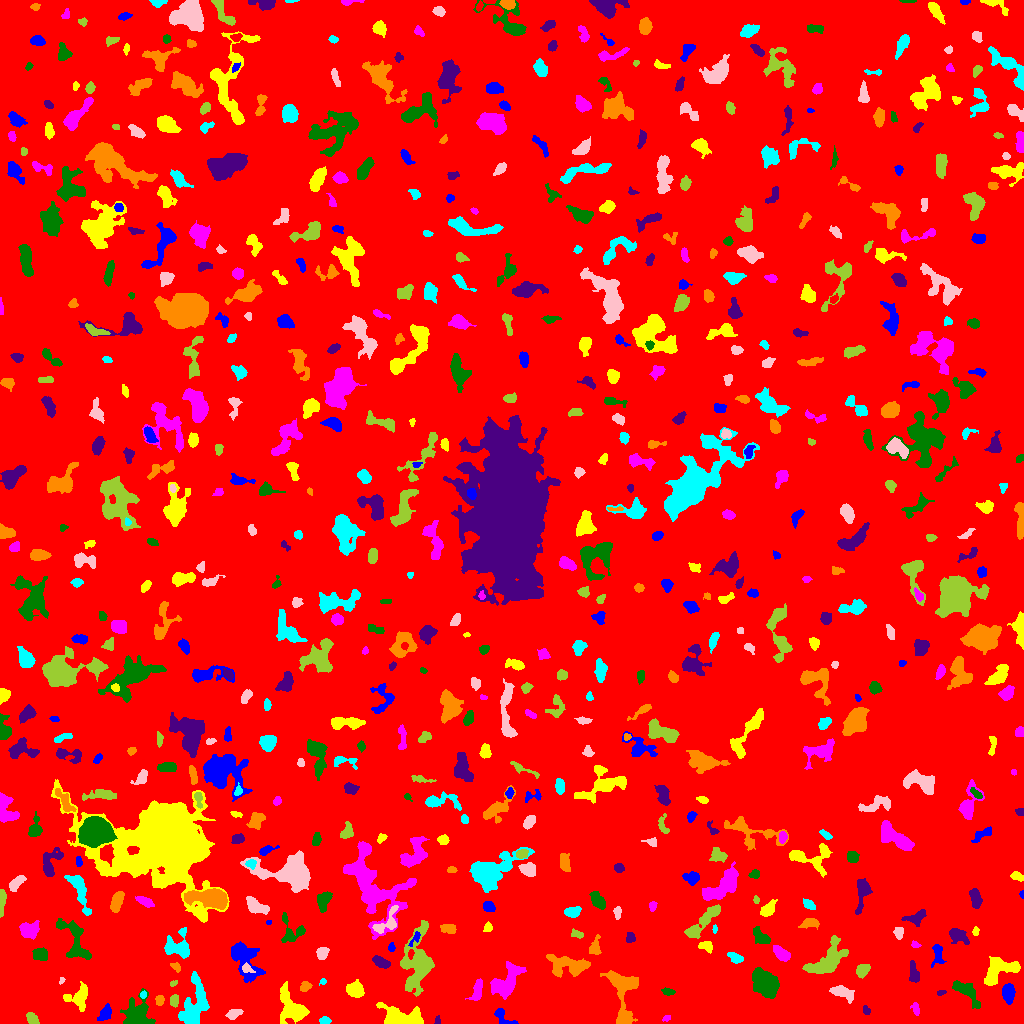

Source data for this figure (header and first rows):
ID, X, Y, A, B, theta, total_flux, mu_max, mu_median, mu_mean, R_fwhm, R_e, R10, R90, x_start, x_end, y_start, y_end, area, greylevel
0, 509.6, 511.5, 296.7, 291.7, -0.981, 1670320, 16.0, 1.0, 1.938, 40.7, 232.1, 87.49, 386.4, 0, 1023, 0, 1023, 861670, 1.938
1, 502.9, 6.102, 6.622, 2.922, -0.6978, 748.0, 8.0, 4.0, 4.452, 5.971, 4.222, 1.693, 6.383, 494, 518, 0, 15, 168, 8.452
2, 292, 14.97, 9.313, 5.697, -1.003, 3418, 15.0, 5.0, 5.668, 6.699, 7.203, 2.821, 11.9, 280, 309, 0, 42, 603, 9.668
3, 666.3, 5.198, 1.984, 1.391, 0.4435, 111.0, 4.0, 2.0, 2.312, 3.09, 2.034, 0.7979, 3.29, 662, 670, 2, 8, 48, 7.312
4, 137.2, 9.385, 7.443, 6.394, 1.35, 2945, 13.0, 4.0, 5.149, 7.736, 7.291, 2.821, 11.64, 120, 155, 0, 35, 572, 9.149
5, 437.4, 2.402, 2.091, 1.251, 1.515, 82.0, 5.0, 2.0, 1.783, 2.111, 1.871, 0.5642, 2.985, 434, 440, 0, 8, 46, 7.783
6, 622.9, 31.12, 16.09, 6.511, -1.489, 2499, 9.0, 3.0, 3.241, 8.156, 8.038, 3.141, 12.98, 600, 638, 0, 53, 771, 8.241
7, 324.8, 2.761, 2.778, 1.677, 0.008069, 389.0, 10.0, 5.0, 4.862, 3.656, 2.706, 0.9772, 4.297, 319, 331, 0, 7, 80, 8.863
8, 233.6, 10.05, 3.701, 1.971, 0.3172, 413.0, 8.0, 3.0, 3.082, 3.949, 3.29, 1.262, 5.352, 225, 243, 4, 14, 134, 8.082
9, 32.15, 5.171, 3.622, 2.068, -0.738, 275.0, 6.0, 2.0, 2.2, 4.068, 3.478, 1.262, 5.412, 26, 39, 0, 11, 125, 7.2
10, 794.5, 11.51, 6.219, 3.423, 1.057, 1071, 9.0, 4.0, 4.2, 5.863, 5.14, 2.034, 7.878, 781, 802, 2, 26, 255, 8.2
11, 105, 10.6, 4.784, 2.383, 0.9838, 367.0, 6.0, 2.0, 2.185, 4.37, 3.909, 1.382, 6.18, 97, 111, 3, 20, 168, 7.185
12, 401.1, 5.16, 10.76, 4.327, -0.103, 3353, 15.0, 5.0, 5.761, 7.838, 7.001, 2.764, 11.07, 376, 423, 0, 21, 582, 10.76
13, 915.7, 14.72, 3.207, 1.653, -1.349, 402.0, 10.0, 4.0, 4.568, 3.478, 2.821, 1.128, 4.514, 910, 919, 8, 21, 88, 8.568
14, 966, 32.32, 8.703, 3.364, -0.7122, 1150, 8.0, 3.0, 3.343, 6.676, 5.585, 2.185, 9.027, 952, 980, 15, 43, 344, 8.343
15, 865.5, 13.87, 1.852, 1.44, -1.387, 77.0, 5.0, 1.0, 1.222, 1.871, 1.871, 0.5642, 3.241, 863, 870, 9, 18, 63, 8.222
16, 159.6, 23.12, 2.332, 1.822, 1.503, 342.0, 11.0, 4.0, 4.024, 3.038, 2.646, 0.9772, 4.184, 155, 164, 18, 28, 85, 11.02
17, 143.3, 28.86, 1.738, 1.459, 1.296, 118.0, 5.0, 2.0, 2.511, 2.646, 2.034, 0.7979, 3.192, 140, 146, 25, 33, 47, 10.51
18, 840.7, 31.78, 5.637, 2.645, -0.3336, 1150, 16.0, 3.0, 4.582, 3.989, 4.146, 1.493, 7.632, 829, 854, 20, 38, 251, 8.582
19, 173.9, 22.81, 2.715, 1.964, 1.392, 409.0, 8.0, 4.0, 4.01, 4.184, 2.985, 1.262, 4.652, 170, 178, 16, 29, 102, 10.01
20, 731.1, 26.01, 3.044, 2.511, 0.3626, 468.0, 8.0, 4.0, 4.07, 4.652, 3.338, 1.262, 5.293, 721, 736, 21, 31, 115, 8.07
21, 1008, 30.15, 4.565, 2.63, 1.519, 952.0, 9.0, 4.0, 4.269, 5.726, 4.478, 1.784, 6.91, 1002, 1015, 19, 40, 223, 9.269
22, 78.48, 25.07, 5.893, 5.469, 1.214, 1352, 11.0, 3.0, 3.965, 4.787, 5.499, 2.034, 9.184, 63, 87, 12, 42, 341, 7.965
23, 507.3, 41.34, 9.194, 4.826, 0.9925, 2093, 11.0, 3.0, 3.471, 5.997, 6.91, 2.585, 11.48, 490, 526, 24, 62, 603, 8.471
24, 668, 31.81, 3.03, 1.633, -0.1287, 187.0, 5.0, 2.0, 2.2, 3.338, 2.764, 1.128, 4.442, 661, 675, 28, 36, 85, 7.2
25, 941.1, 31.11, 2.218, 1.278, 0.2666, 103.0, 4.0, 2.0, 2.191, 3.192, 2.111, 0.7979, 3.29, 937, 946, 28, 33, 47, 7.191
26, 305.5, 37, 3.015, 2.213, 0.5605, 418.0, 8.0, 4.0, 4.139, 4.297, 3.241, 1.262, 4.983, 300, 312, 32, 42, 101, 8.139
27, 322.9, 41.94, 1.893, 1.414, 0.7926, 88.0, 4.0, 2.0, 2.146, 2.877, 1.871, 0.7979, 3.09, 319, 326, 38, 45, 41, 7.146
28, 61.27, 42.73, 1.722, 1.011, 1.454, 73.0, 4.0, 2.0, 2.028, 2.646, 1.693, 0.5642, 2.523, 59, 65, 39, 46, 36, 8.028
29, 173.1, 40.1, 1.978, 1.212, 0.4391, 136.0, 7.0, 3.0, 3.163, 2.185, 1.871, 0.5642, 3.09, 170, 177, 37, 43, 43, 9.163
30, 221.9, 34.59, 4.92, 3.483, 0.2604, 555.0, 5.0, 2.0, 2.322, 5.499, 4.652, 1.871, 7.378, 213, 231, 28, 44, 239, 7.322
31, 244, 65.7, 11.19, 5.707, -1.089, 2942, 17.0, 4.0, 4.526, 4.787, 7.464, 2.585, 12.41, 231, 265, 41, 82, 650, 8.526
32, 355.1, 34.02, 3.823, 3.497, -0.4852, 1438, 13.0, 5.0, 5.869, 5.202, 4.549, 1.871, 7.506, 346, 364, 26, 44, 245, 9.869
33, 477.3, 33.5, 5.808, 2.319, 1.312, 629.0, 7.0, 3.0, 3.242, 5.323, 4.514, 1.784, 6.817, 465, 482, 23, 45, 194, 9.242
34, 766.1, 40.16, 7.063, 5.261, -0.8764, 3456, 14.0, 5.0, 5.521, 8.215, 7.464, 2.932, 12.15, 752, 779, 25, 56, 626, 9.521
35, 913.7, 50.36, 5.256, 2.075, -1.386, 617.0, 9.0, 3.0, 3.506, 4.184, 3.909, 1.493, 6.408, 909, 919, 41, 63, 176, 8.506
36, 175.9, 56.52, 2.485, 1.498, -0.7443, 149.0, 6.0, 2.0, 1.961, 2.985, 2.394, 0.7979, 3.868, 170, 180, 51, 61, 76, 8.961
37, 194.7, 18.97, 13.52, 6.061, 1.327, 3269, 9.0, 4.0, 4.324, 10.31, 8.992, 3.523, 13.69, 178, 209, 0, 52, 756, 8.324
38, 246.8, 55.32, 2.805, 1.958, -0.5417, 241.0, 8.0, 2.0, 2.708, 2.985, 2.646, 0.9772, 4.37, 242, 255, 51, 61, 89, 12.71
39, 862.2, 53.11, 3.386, 2.612, 0.7478, 496.0, 7.0, 3.0, 3.1, 4.514, 3.742, 1.493, 5.997, 856, 870, 45, 59, 160, 8.1
40, 459.5, 61.33, 3.52, 2.054, 0.2529, 516.0, 10.0, 2.0, 3.712, 3.613, 3.09, 1.262, 5.499, 449, 467, 55, 66, 139, 8.712
41, 937.4, 69.6, 5.778, 2.573, -1.494, 419.0, 5.0, 2.0, 2.277, 4.983, 4.26, 1.596, 6.628, 931, 946, 56, 79, 184, 7.277
42, 999.2, 53.03, 10.23, 5.414, 0.4637, 1978, 9.0, 4.0, 3.643, 7.899, 7.136, 2.764, 11.04, 984, 1020, 38, 67, 543, 8.643
43, 780.8, 70.05, 4.85, 2.253, -0.694, 850.0, 9.0, 4.0, 4.25, 5.557, 4.26, 1.784, 6.433, 773, 790, 62, 78, 200, 11.25
44, 40.56, 69.27, 3.711, 2.853, -0.3005, 699.0, 8.0, 4.0, 3.927, 5.614, 4.184, 1.693, 6.383, 32, 47, 63, 76, 178, 8.927
45, 381.3, 60.79, 3.977, 2.158, -0.444, 443.0, 6.0, 3.0, 2.637, 5.232, 3.742, 1.493, 5.781, 372, 390, 55, 68, 168, 8.637
46, 568.2, 58, 10.86, 4.741, -0.1427, 2944, 13.0, 5.0, 5.192, 7.313, 7.291, 2.821, 11.64, 546, 590, 46, 69, 567, 9.192
47, 734.9, 66.07, 4.218, 2.039, -0.5208, 279.0, 4.0, 2.0, 2.082, 5.323, 3.613, 1.382, 5.642, 727, 743, 60, 71, 134, 7.082
48, 322.1, 70.27, 3.253, 2.653, 0.9863, 668.0, 9.0, 5.0, 4.912, 4.983, 3.868, 1.596, 5.809, 316, 329, 64, 76, 136, 8.912
49, 827.7, 62.72, 11.57, 5.822, 0.7746, 3092, 11.0, 4.0, 4.386, 8.5, 8.311, 3.192, 13, 802, 848, 50, 88, 705, 8.386
50, 661.8, 80.52, 6.546, 3.684, -0.9429, 811.0, 6.0, 3.0, 3.351, 7.399, 5.171, 2.111, 7.939, 652, 671, 65, 93, 242, 7.351
51, 391.1, 75.77, 2.136, 1.488, -1.484, 180.0, 7.0, 3.0, 3.103, 2.764, 2.257, 0.7979, 3.523, 388, 395, 72, 81, 58, 9.103
52, 706.4, 77.02, 3.418, 2.346, -0.3556, 417.0, 7.0, 3.0, 3.258, 4.107, 3.432, 1.262, 5.323, 698, 712, 70, 82, 128, 10.26
53, 915.2, 78.79, 2.327, 1.427, -0.3518, 125.0, 5.0, 2.0, 2.273, 2.821, 2.257, 0.7979, 3.432, 911, 921, 76, 83, 55, 7.273
54, 760.6, 86.34, 4.865, 2.619, -0.7856, 727.0, 9.0, 3.0, 3.512, 4.442, 4.297, 1.693, 6.91, 753, 770, 80, 97, 207, 8.512
55, 957.1, 88.53, 4.251, 3.003, -0.5188, 776.0, 9.0, 2.0, 3.261, 4.687, 4.029, 1.596, 6.933, 949, 969, 79, 95, 238, 8.261
56, 594.6, 75.59, 4.162, 2.416, 1.346, 655.0, 10.0, 3.5, 4.094, 4.406, 3.656, 1.382, 5.917, 589, 601, 69, 89, 160, 10.09
57, 178.4, 76.2, 6.482, 6.032, -0.3634, 1725, 13.0, 3.0, 4.078, 5.382, 5.754, 2.185, 9.441, 164, 189, 65, 96, 423, 9.078
58, 898.5, 90.97, 2.739, 2.12, -1.491, 290.0, 6.0, 2.0, 2.736, 3.989, 2.985, 1.128, 4.787, 893, 903, 84, 96, 106, 8.736
59, 577.4, 89.19, 3.244, 1.742, -0.3671, 191.0, 5.0, 2.0, 2.146, 2.985, 2.877, 1.128, 4.652, 571, 583, 85, 95, 89, 7.146
... 648 more rows
